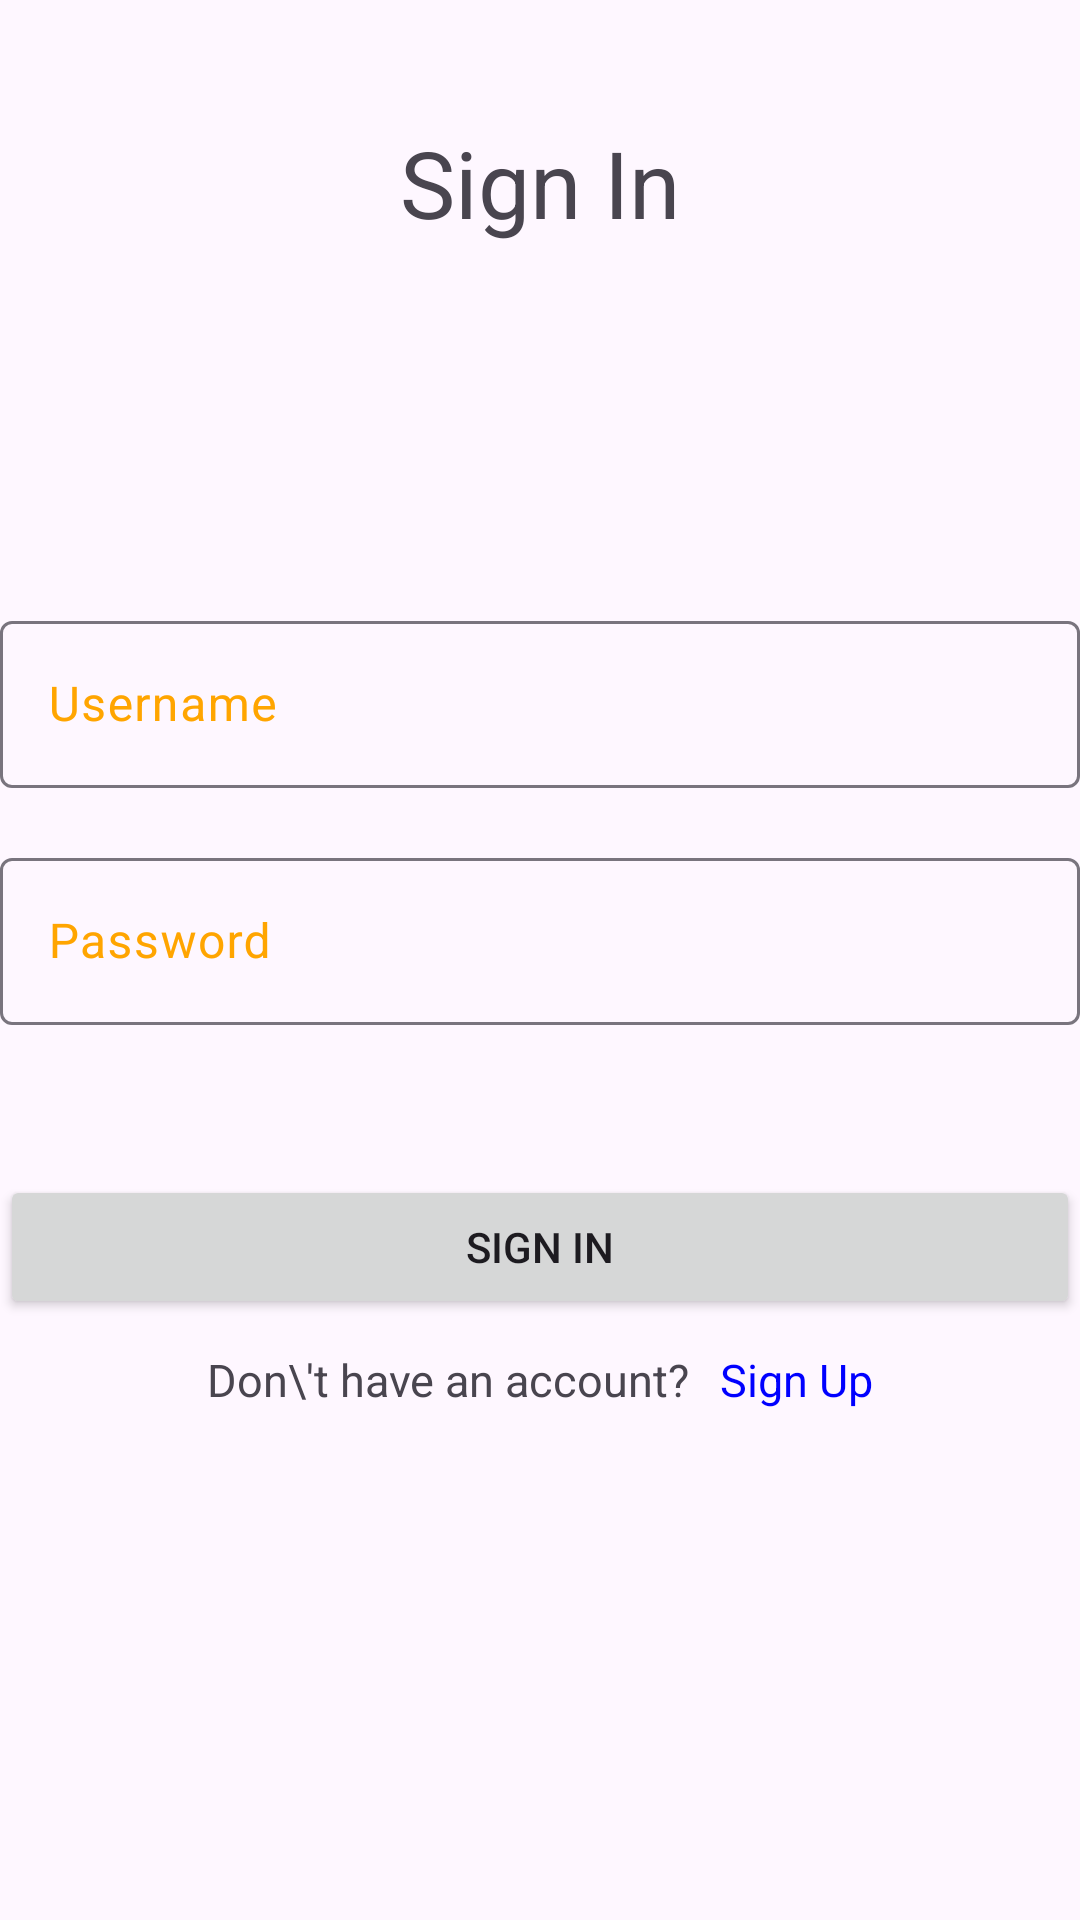

The Android layout XML behind this screen, and the referenced resources:
<!-- AndroidManifest.xml: application theme Theme.SignIn_SignUp_Firebase -->
<!-- res/layout/activity_sign_in.xml -->
<?xml version="1.0" encoding="utf-8"?>
<LinearLayout xmlns:android="http://schemas.android.com/apk/res/android"
    xmlns:app="http://schemas.android.com/apk/res-auto"
    xmlns:tools="http://schemas.android.com/tools"
    android:id="@+id/main"
    android:layout_width="match_parent"
    android:layout_height="match_parent"
    android:layout_margin="20dp"
    android:orientation="vertical"
    tools:context=".SignInActivity">

    <TextView
        android:layout_width="match_parent"
        android:layout_height="wrap_content"
        android:layout_marginTop="40dp"
        android:gravity="center"
        android:text="Sign In"
        android:textSize="31sp" />

    <com.google.android.material.textfield.TextInputLayout
        android:layout_width="match_parent"
        android:layout_height="wrap_content"
        android:hint="Username"
        android:textColorHint="@color/orange"
        android:layout_marginTop="120dp">

        <com.google.android.material.textfield.TextInputEditText
            android:id="@+id/tfUsername"
            android:layout_width="match_parent"
            android:layout_height="wrap_content" />

    </com.google.android.material.textfield.TextInputLayout>

    <com.google.android.material.textfield.TextInputLayout
        android:layout_width="match_parent"
        android:layout_height="wrap_content"
        android:hint="Password"
        android:textColorHint="@color/orange"
        android:layout_marginTop="18dp">

        <com.google.android.material.textfield.TextInputEditText
            android:id="@+id/tfPassword"
            android:layout_width="match_parent"
            android:layout_height="wrap_content" />

    </com.google.android.material.textfield.TextInputLayout>

    <Button
        android:id="@+id/btnSignIn"
        android:layout_width="match_parent"
        android:layout_height="wrap_content"
        android:layout_marginTop="50dp"
        android:text="SIGN IN" />

    <LinearLayout
        android:layout_width="match_parent"
        android:layout_height="wrap_content"
        android:layout_gravity="center"
        android:gravity="center"
        android:orientation="horizontal"
        android:layout_marginTop="10dp">

        <TextView
            android:layout_width="wrap_content"
            android:layout_height="wrap_content"
            android:layout_marginEnd="10dp"
            android:gravity="center"
            android:text="Don\'t have an account?"
            android:textSize="15sp" />

        <TextView
            android:id="@+id/tvSignUp"
            android:layout_width="wrap_content"
            android:layout_height="wrap_content"
            android:gravity="center"
            android:text="Sign Up"
            android:textColor="@color/blue"
            android:textSize="15sp" />

    </LinearLayout>

</LinearLayout>
<!-- resources referenced by this layout -->
<resources>
  <color name="blue">#0000FF</color>
  <color name="orange">#FFA500</color>
  <style name="Theme.SignIn_SignUp_Firebase" parent="Base.Theme.SignIn_SignUp_Firebase" />
  <style name="Base.Theme.SignIn_SignUp_Firebase" parent="Theme.Material3.DayNight.NoActionBar">
          
          
      </style>
</resources>
